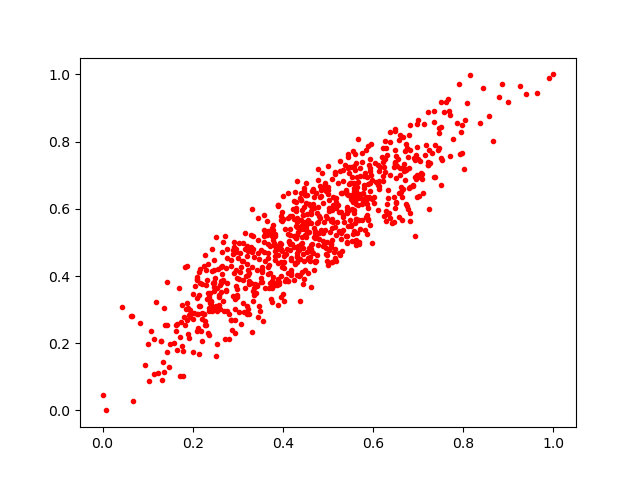

Source data for this figure (header and first rows):
0.5463376, 0.7075282
0.2957, 0.4186
0.1721, 0.2198
0.4205, 0.4942
0.2274, 0.2546
0.6371, 0.8001
0.2732, 0.3557
0.4706, 0.4452
0.241, 0.3238
0.5816, 0.6317
0.5714, 0.7223
0.4826, 0.6343
0.6207, 0.7545
0.5516, 0.7235
0.6607, 0.8203
0.6304, 0.759
0.2632, 0.4256
0.5184, 0.6027
0.4706, 0.5289
0.5587, 0.5354
0.5802, 0.672
0.2797, 0.2134
0.1946, 0.2786
0.395, 0.442
0.4886, 0.6177
0.4633, 0.5939
0.2476, 0.3778
0.9396, 0.9408
0.2441, 0.2974
0.6714, 0.717
0.3479, 0.3093
0.203, 0.2898
0.3834, 0.5257
0.5921, 0.6757
0.4024, 0.3252
0.4248, 0.4872
0.5463, 0.6737
0.5692, 0.633
0.7511, 0.8439
0.5004, 0.4331
0.3524, 0.3929
0.4183, 0.4463
0.5724, 0.6333
0.1304, 0.2059
0.7576, 0.8888
0.2464, 0.4476
0.3895, 0.3802
0.3438, 0.5728
0.6322, 0.6319
0.3603, 0.444
0.6972, 0.6339
0.2677, 0.3865
0.5148, 0.4791
0.593, 0.6517
0.4118, 0.4085
0.734, 0.8913
0.3802, 0.498
0.4028, 0.4423
0.5964, 0.6992
0.442, 0.4106
0.5756, 0.7382
... 765 more rows
